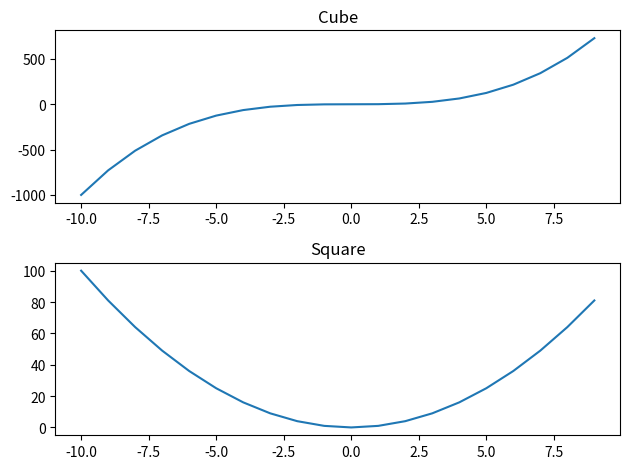

Source code (Python):
import matplotlib.pyplot as plt
import numpy as np

x = np.linspace(-10,9,20)
y = x ** 3
z = x ** 2


"""
figure = plt.figure()

cube = figure.add_axes([0.1,0.1,0.8,0.8])
cube.plot(x,y,'b')
cube.set_xlabel("X Axis")
cube.set_ylabel('Y Axis')
cube.set_title('Cube')

square = figure.add_axes([0.2,0.6,0.3,0.3])
square.plot(x,y,'r')
square.set_xlabel("X Axis")
square.set_ylabel('Y Axis')
square.set_title('Square')

"""

"""
figure = plt.figure()
axes = figure.add_axes([0,0,1,1])
axes.plot(x,z,label="Square")
axes.plot(x,y,label="Cube")
axes.legend()
"""

fig,axes = plt.subplots(nrows=2,ncols=1)
axes[0].plot(x,y)
axes[0].set_title("Cube")
axes[1].plot(x,z)
axes[1].set_title("Square")

plt.tight_layout()
plt.show()